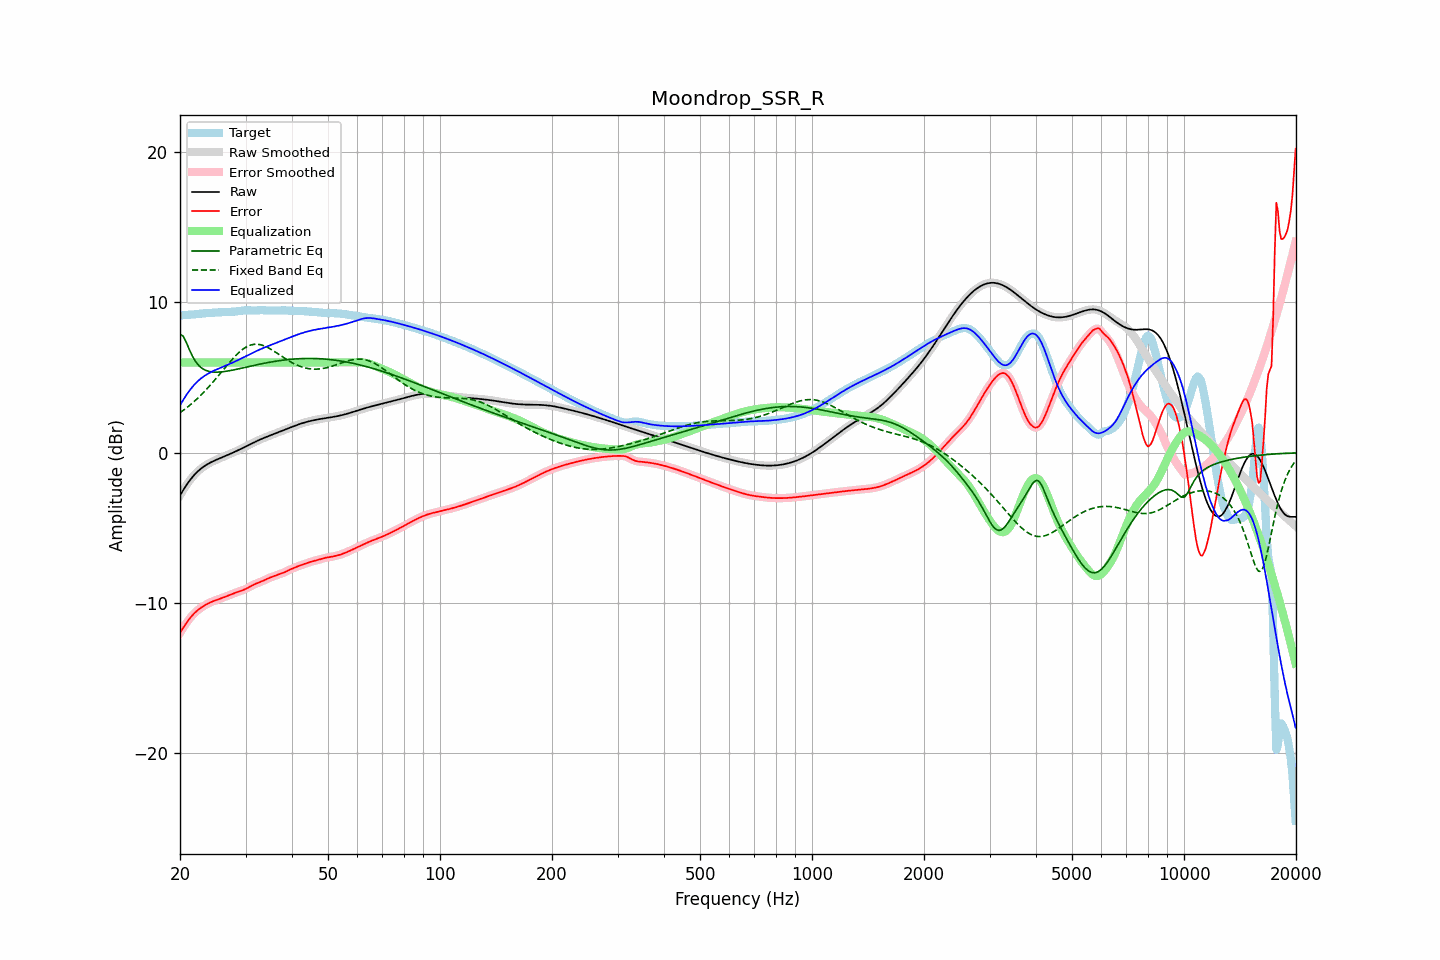

Values plotted in this chart, from the file beside it:
frequency, raw, error, smoothed, error_smoothed, equalization, parametric_eq, fixed_band_eq, equalized_raw, equalized_smoothed, target
20.00, -2.85, -11.98, -2.85, -11.98, 6.00, 7.88, 2.66, 3.15, 3.15, 9.13
20.20, -2.67, -11.81, -2.67, -11.81, 6.00, 7.81, 2.74, 3.33, 3.33, 9.14
20.40, -2.49, -11.64, -2.49, -11.64, 6.00, 7.75, 2.81, 3.51, 3.51, 9.15
20.61, -2.32, -11.48, -2.32, -11.48, 6.00, 7.54, 2.90, 3.68, 3.68, 9.16
20.81, -2.16, -11.33, -2.16, -11.33, 6.00, 7.32, 2.98, 3.84, 3.84, 9.17
21.02, -2.00, -11.18, -2.00, -11.18, 6.00, 7.07, 3.06, 4.00, 4.00, 9.17
21.23, -1.85, -11.03, -1.86, -11.03, 6.00, 6.81, 3.15, 4.15, 4.14, 9.18
21.44, -1.72, -10.90, -1.72, -10.90, 6.00, 6.59, 3.24, 4.28, 4.28, 9.18
21.66, -1.59, -10.78, -1.59, -10.78, 6.00, 6.36, 3.33, 4.41, 4.41, 9.19
21.87, -1.47, -10.67, -1.47, -10.67, 6.00, 6.19, 3.43, 4.53, 4.53, 9.20
22.09, -1.36, -10.57, -1.36, -10.57, 6.00, 6.02, 3.52, 4.64, 4.64, 9.21
22.31, -1.25, -10.48, -1.25, -10.48, 6.00, 5.89, 3.62, 4.75, 4.75, 9.23
22.54, -1.15, -10.39, -1.15, -10.39, 6.00, 5.76, 3.72, 4.85, 4.85, 9.24
22.76, -1.06, -10.32, -1.07, -10.32, 6.00, 5.68, 3.83, 4.94, 4.93, 9.25
22.99, -0.98, -10.24, -0.98, -10.24, 6.00, 5.59, 3.94, 5.02, 5.02, 9.26
23.22, -0.91, -10.18, -0.91, -10.18, 6.00, 5.53, 4.05, 5.09, 5.09, 9.27
23.45, -0.84, -10.12, -0.84, -10.12, 6.00, 5.48, 4.16, 5.16, 5.16, 9.28
23.69, -0.77, -10.06, -0.77, -10.06, 6.00, 5.44, 4.28, 5.23, 5.23, 9.29
23.92, -0.71, -10.00, -0.71, -10.00, 6.00, 5.41, 4.39, 5.29, 5.29, 9.29
24.16, -0.65, -9.95, -0.65, -9.95, 6.00, 5.39, 4.51, 5.35, 5.35, 9.30
24.40, -0.60, -9.91, -0.60, -9.91, 6.00, 5.37, 4.64, 5.40, 5.40, 9.31
24.65, -0.55, -9.86, -0.55, -9.86, 6.00, 5.36, 4.76, 5.45, 5.45, 9.31
24.89, -0.50, -9.82, -0.50, -9.82, 6.00, 5.36, 4.88, 5.50, 5.50, 9.32
25.14, -0.45, -9.78, -0.45, -9.78, 6.00, 5.36, 5.01, 5.55, 5.55, 9.33
25.39, -0.41, -9.75, -0.41, -9.75, 6.00, 5.36, 5.14, 5.59, 5.59, 9.34
25.65, -0.36, -9.71, -0.36, -9.71, 6.00, 5.37, 5.27, 5.64, 5.64, 9.35
25.91, -0.32, -9.67, -0.32, -9.67, 6.00, 5.38, 5.40, 5.68, 5.68, 9.35
26.16, -0.27, -9.63, -0.27, -9.63, 6.00, 5.39, 5.53, 5.73, 5.73, 9.36
26.43, -0.23, -9.59, -0.23, -9.59, 6.00, 5.40, 5.66, 5.77, 5.77, 9.36
26.69, -0.18, -9.55, -0.18, -9.55, 6.00, 5.42, 5.78, 5.82, 5.82, 9.37
26.96, -0.14, -9.50, -0.14, -9.50, 6.00, 5.44, 5.91, 5.86, 5.86, 9.37
27.23, -0.09, -9.46, -0.09, -9.46, 6.00, 5.46, 6.03, 5.91, 5.91, 9.37
27.50, -0.04, -9.41, -0.04, -9.41, 6.00, 5.48, 6.16, 5.96, 5.96, 9.37
27.77, 0.00, -9.37, 0.00, -9.37, 6.00, 5.50, 6.27, 6.00, 6.00, 9.38
28.05, 0.05, -9.33, 0.05, -9.33, 6.00, 5.52, 6.39, 6.05, 6.05, 9.38
28.33, 0.10, -9.29, 0.10, -9.29, 6.00, 5.54, 6.50, 6.10, 6.10, 9.40
28.62, 0.15, -9.26, 0.15, -9.26, 6.00, 5.57, 6.60, 6.15, 6.15, 9.41
28.90, 0.21, -9.22, 0.21, -9.22, 6.00, 5.59, 6.70, 6.21, 6.21, 9.43
29.19, 0.26, -9.19, 0.26, -9.19, 6.00, 5.61, 6.79, 6.26, 6.26, 9.45
29.48, 0.31, -9.15, 0.31, -9.15, 6.00, 5.64, 6.87, 6.31, 6.31, 9.46
29.78, 0.37, -9.10, 0.37, -9.10, 6.00, 5.66, 6.95, 6.37, 6.37, 9.47
30.08, 0.42, -9.06, 0.42, -9.06, 6.00, 5.68, 7.02, 6.42, 6.42, 9.48
30.38, 0.47, -9.00, 0.47, -9.00, 6.00, 5.71, 7.08, 6.47, 6.47, 9.47
30.68, 0.53, -8.94, 0.53, -8.94, 6.00, 5.73, 7.12, 6.53, 6.53, 9.47
30.99, 0.58, -8.88, 0.58, -8.88, 6.00, 5.76, 7.16, 6.58, 6.58, 9.46
31.30, 0.63, -8.82, 0.63, -8.82, 6.00, 5.78, 7.19, 6.63, 6.63, 9.46
31.61, 0.69, -8.77, 0.69, -8.77, 6.00, 5.80, 7.21, 6.69, 6.69, 9.46
31.93, 0.74, -8.72, 0.74, -8.72, 6.00, 5.83, 7.21, 6.74, 6.74, 9.46
32.24, 0.79, -8.68, 0.79, -8.68, 6.00, 5.85, 7.21, 6.79, 6.79, 9.47
32.57, 0.84, -8.64, 0.83, -8.64, 6.00, 5.87, 7.20, 6.84, 6.83, 9.47
32.89, 0.88, -8.60, 0.88, -8.60, 6.00, 5.90, 7.18, 6.88, 6.88, 9.48
33.22, 0.93, -8.55, 0.93, -8.55, 6.00, 5.92, 7.15, 6.93, 6.93, 9.48
33.55, 0.97, -8.50, 0.97, -8.50, 6.00, 5.94, 7.12, 6.97, 6.97, 9.48
33.89, 1.02, -8.45, 1.02, -8.45, 6.00, 5.96, 7.08, 7.02, 7.02, 9.47
34.23, 1.06, -8.40, 1.06, -8.40, 6.00, 5.98, 7.03, 7.06, 7.06, 9.46
34.57, 1.10, -8.35, 1.10, -8.35, 6.00, 6.00, 6.97, 7.10, 7.10, 9.46
34.92, 1.14, -8.31, 1.14, -8.31, 6.00, 6.02, 6.91, 7.14, 7.14, 9.45
35.27, 1.19, -8.27, 1.19, -8.27, 6.00, 6.04, 6.85, 7.19, 7.19, 9.45
35.62, 1.23, -8.23, 1.23, -8.23, 6.00, 6.06, 6.78, 7.23, 7.23, 9.46
35.97, 1.27, -8.19, 1.27, -8.19, 6.00, 6.08, 6.71, 7.27, 7.27, 9.46
... 635 more rows
